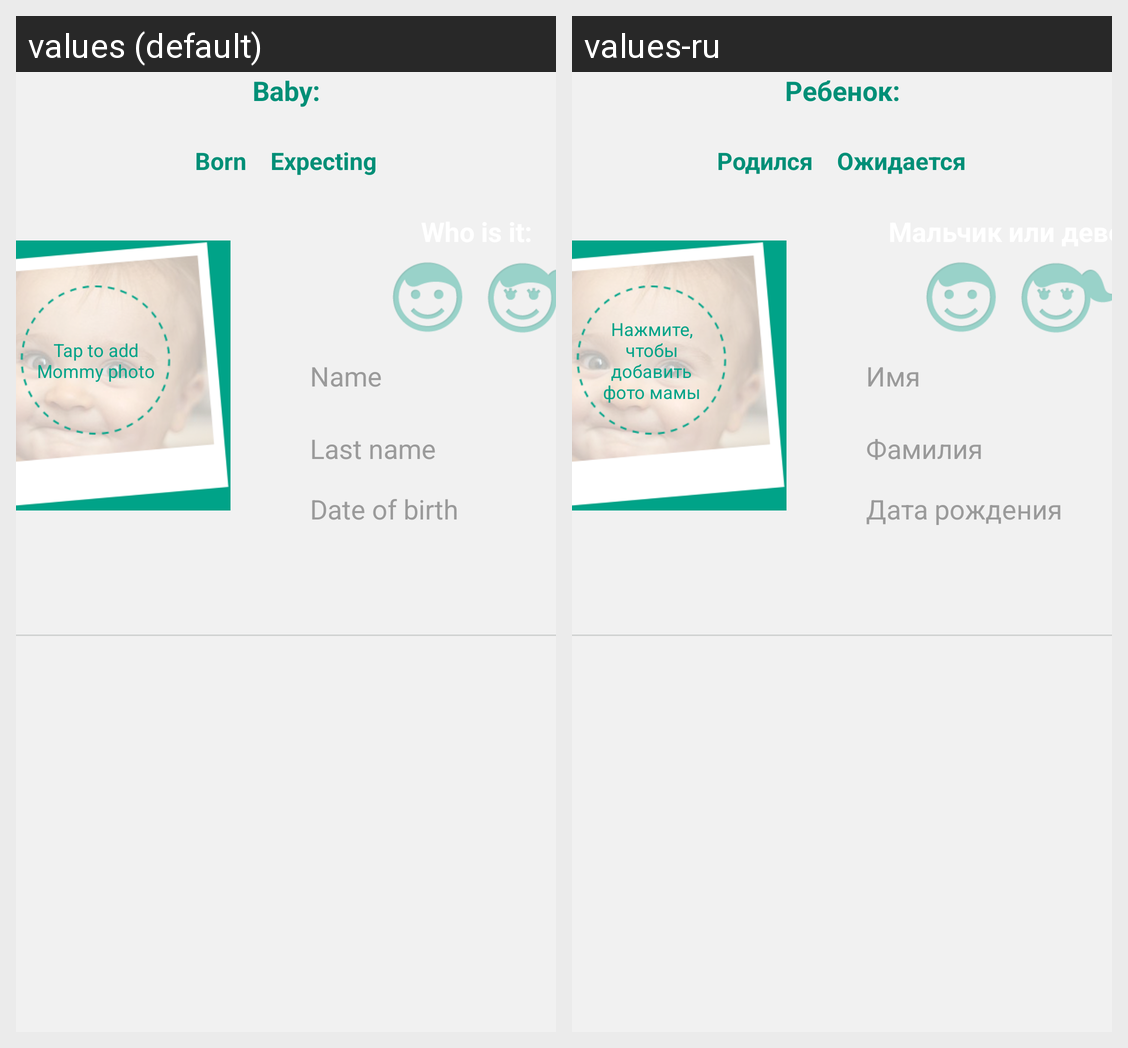

The Android screen above is rendered under two locales of the same app. Produce the string resources it draws, with the default and per-locale values.
Android screen res/layout/fragment_profile_content_baby_tablet.xml rendered under 2 locales, left to right: values (default), values-ru. Device: Nexus 5 (rendered at 1080×1920; each locale shown at half size, 540×960, under a caption strip naming it); theme AppTheme.
Strings drawn on this screen, with the default value and each locale's value (text and hints the layout hard-codes, and strings that could not be matched under every locale, appear in the picture but are not listed):

profile_baby_tablet_title
  values: Baby:
  values-ru: Ребенок:

start_radiobutton_born
  values: Born
  values-ru: Родился

start_radiobutton_expecting
  values: Expecting
  values-ru: Ожидается

profile_baby_photo_mommy
  values: Tap to add Mommy photo
  values-ru: Нажмите, чтобы добавить фото мамы

start_edittext_hint_name
  values: Name
  values-ru: Имя

profile_edittext_hint_last_name
  values: Last name
  values-ru: Фамилия

profile_edittext_hint_date_of_birth
  values: Date of birth
  values-ru: Дата рождения
